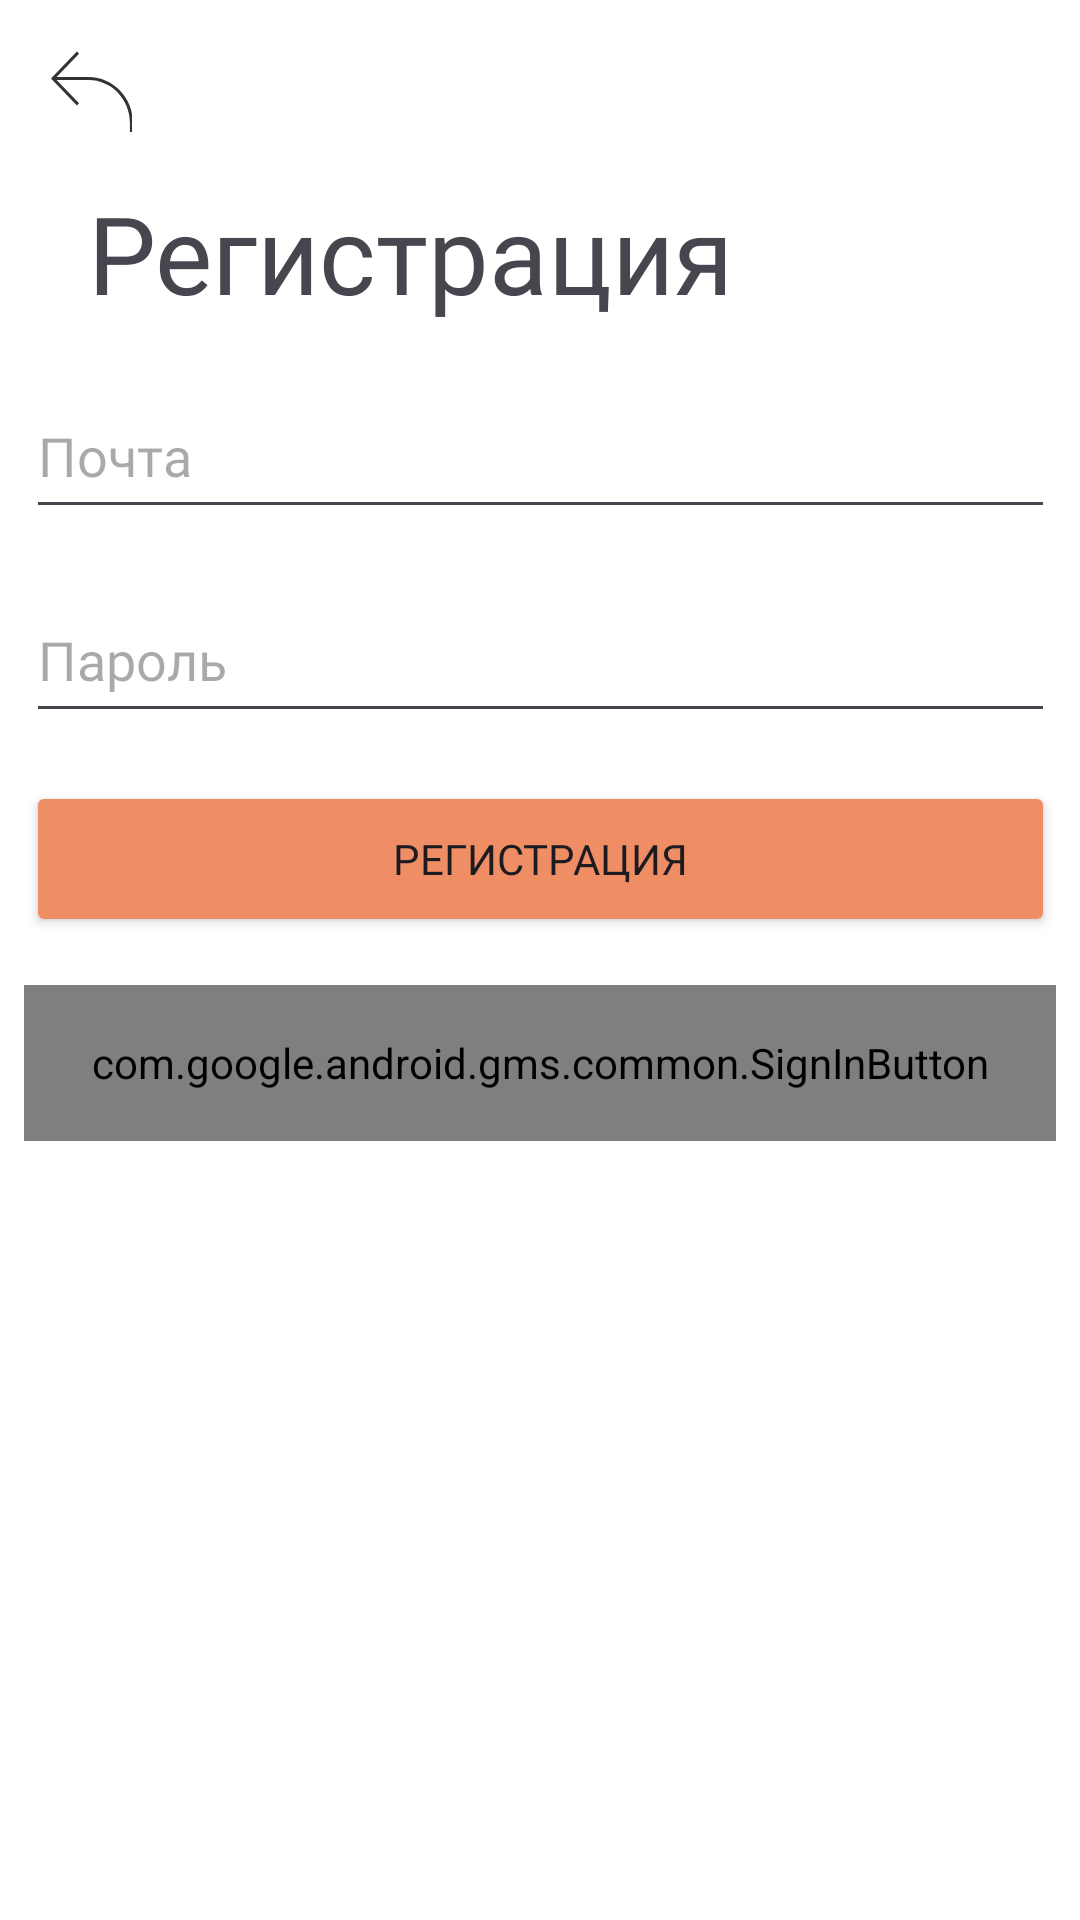

Here is an Android app screen rendered from its layout file. Give the layout XML and the strings, colors and styles it references.
<!-- AndroidManifest.xml: application theme Theme.Coursea -->
<!-- res/layout/activity_registration_window.xml -->
<?xml version="1.0" encoding="utf-8"?>
<androidx.constraintlayout.widget.ConstraintLayout xmlns:android="http://schemas.android.com/apk/res/android"
    xmlns:app="http://schemas.android.com/apk/res-auto"
    xmlns:tools="http://schemas.android.com/tools"
    android:layout_width="match_parent"
    android:id="@+id/registrationLayout"
    android:background="@color/white"
    android:layout_height="match_parent">

    <ImageButton
        android:id="@+id/imageButton"
        android:layout_width="27dp"
        android:layout_height="27dp"
        android:layout_marginStart="17dp"
        android:layout_marginTop="17dp"
        android:background="@android:color/transparent"
        app:layout_constraintEnd_toEndOf="parent"
        app:layout_constraintHorizontal_bias="0.0"
        app:layout_constraintStart_toStartOf="parent"
        app:layout_constraintTop_toTopOf="parent"
        app:srcCompat="@drawable/exit_arrow_back" />

    <TextView
        android:id="@+id/textView"
        style="@style/TextView"
        android:layout_marginEnd="102dp"
        android:fontFamily="@font/comfortaa"
        android:text="@string/registration_text"
        app:layout_constraintEnd_toEndOf="parent"
        app:layout_constraintStart_toStartOf="parent"
        app:layout_constraintTop_toTopOf="parent" />

    <Button
        android:id="@+id/button2"
        style="@style/EditTextAndButton"
        android:backgroundTint="#EF8E65"
        android:fontFamily="@font/roboto_bold"
        android:text="@string/registration_text"
        android:textAllCaps="true"
        app:layout_constraintEnd_toEndOf="parent"
        app:layout_constraintStart_toStartOf="parent"
        app:layout_constraintTop_toBottomOf="@+id/editTextPassword" />

    <EditText
        android:id="@+id/editTextEmailAddress"
        style="@style/EditTextAndButton"
        android:ems="10"
        android:inputType="textEmailAddress"
        android:hint="Почта"
        android:fontFamily="@font/comfortaa"
        app:layout_constraintEnd_toEndOf="parent"
        app:layout_constraintStart_toStartOf="parent"
        app:layout_constraintTop_toBottomOf="@+id/textView" />

    <EditText
        android:id="@+id/editTextPassword"
        style="@style/EditTextAndButton"
        android:ems="10"
        android:inputType="textPassword"
        android:hint="Пароль"
        android:fontFamily="@font/comfortaa"
        app:layout_constraintEnd_toEndOf="parent"
        app:layout_constraintStart_toStartOf="parent"
        app:layout_constraintTop_toBottomOf="@+id/editTextEmailAddress" />

    <com.google.android.gms.common.SignInButton
        android:id="@+id/sign_in_button"
        android:layout_width="344dp"
        android:layout_height="52dp"
        android:layout_marginStart="16dp"
        android:layout_marginTop="16dp"
        android:layout_marginEnd="16dp"
        app:layout_constraintEnd_toEndOf="parent"
        app:layout_constraintHorizontal_bias="0.514"
        app:layout_constraintStart_toStartOf="parent"
        app:layout_constraintTop_toBottomOf="@+id/button2" />
</androidx.constraintlayout.widget.ConstraintLayout>
<!-- resources referenced by this layout -->
<resources>
  <color name="white">#FFFFFFFF</color>
  <!-- drawable exit_arrow_back (drawable) -->
  <vector xmlns:android="http://schemas.android.com/apk/res/android"
      android:width="29dp"
      android:height="28dp"
      android:viewportWidth="29"
      android:viewportHeight="28">
    <path
        android:pathData="M2.855,10.004L10.354,17.788L9.634,18.482L1.319,9.85L0.985,9.504L1.319,9.157L9.634,0.525L10.354,1.219L2.855,9.004H13.558C21.691,9.004 28.312,15.904 28.312,24.301L28.312,28H27.312L27.312,24.301C27.312,16.421 21.104,10.004 13.558,10.004H2.855Z"
        android:fillColor="#000000"
        android:fillAlpha="0.8"
        android:fillType="evenOdd"/>
  </vector>
  <string name="registration_text">Регистрация</string>
  <style name="EditTextAndButton">
          <item name="android:layout_width">343dp</item>
          <item name="android:layout_height">52dp</item>
          <item name="android:layout_marginTop">16dp</item>
          <item name="android:layout_marginStart">16dp</item>
          <item name="android:layout_marginEnd">16dp</item>
      </style>
  <style name="TextView">
          <item name="android:layout_width">wrap_content</item>
          <item name="android:layout_height">wrap_content</item>
          <item name="android:layout_marginTop">60dp</item>
          <item name="android:layout_marginStart">16dp</item>
          <item name="android:fontFamily">@font/comfortaa</item>
          <item name="android:textSize">36sp</item>
      </style>
  <style name="Theme.Coursea" parent="Base.Theme.Coursea" />
  <style name="Base.Theme.Coursea" parent="Theme.Material3.DayNight.NoActionBar">
          
          
      </style>
</resources>
